3-way image classification set "data" from GitHub (wuyinwuxian/Neural_Networks_froth_flotation); label vocabulary: high, low, medium.

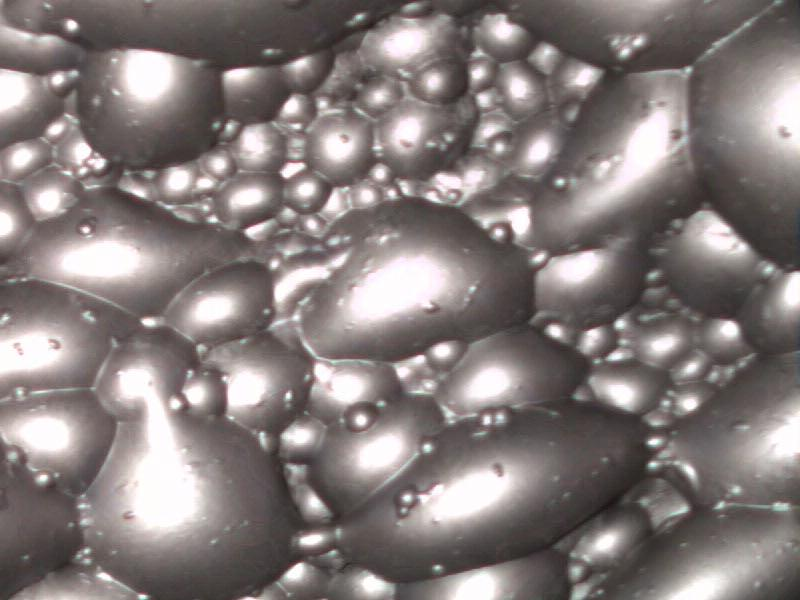
Label: high

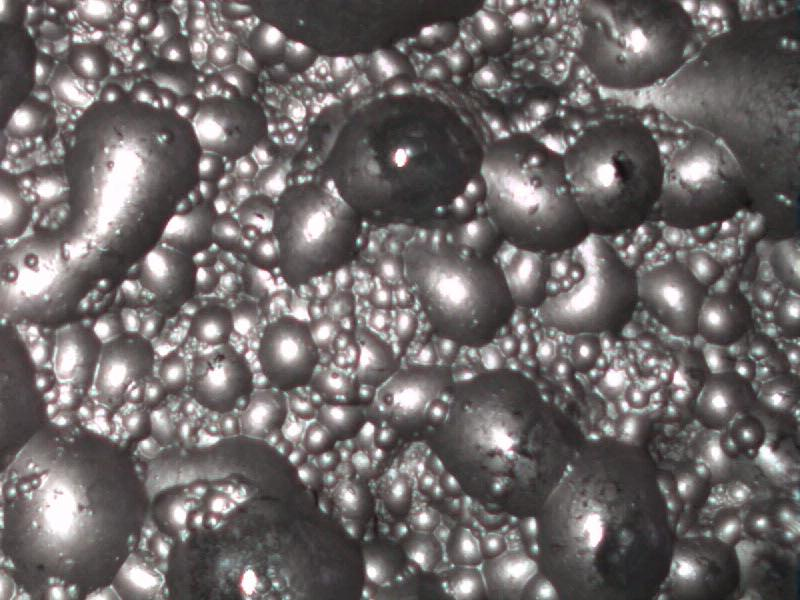
Label: low

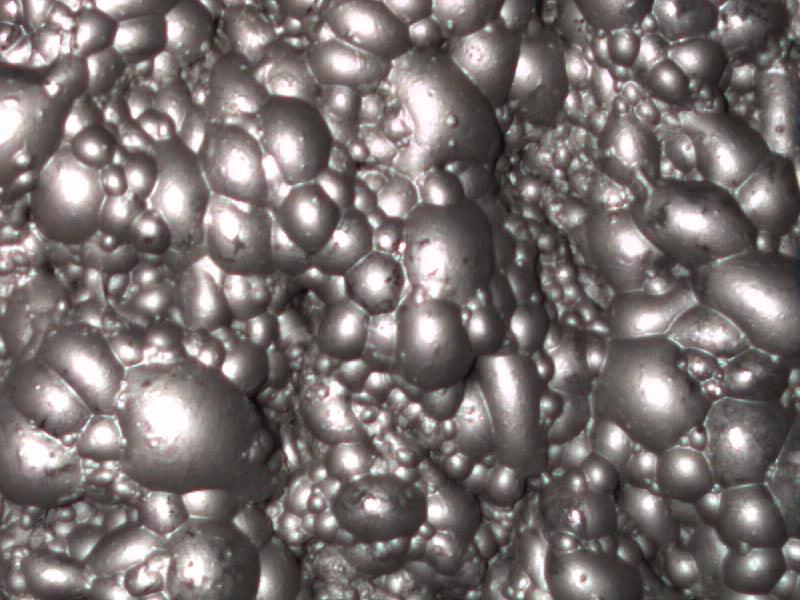
Label: medium

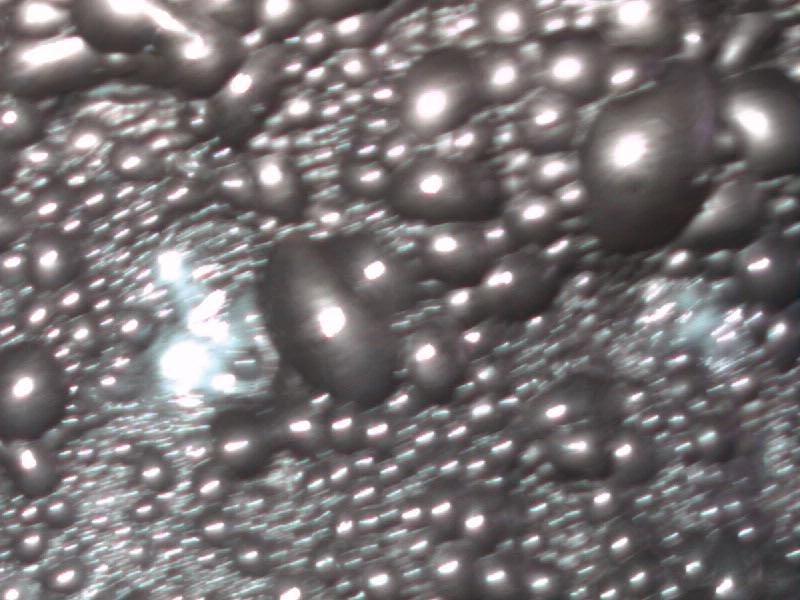
Label: high

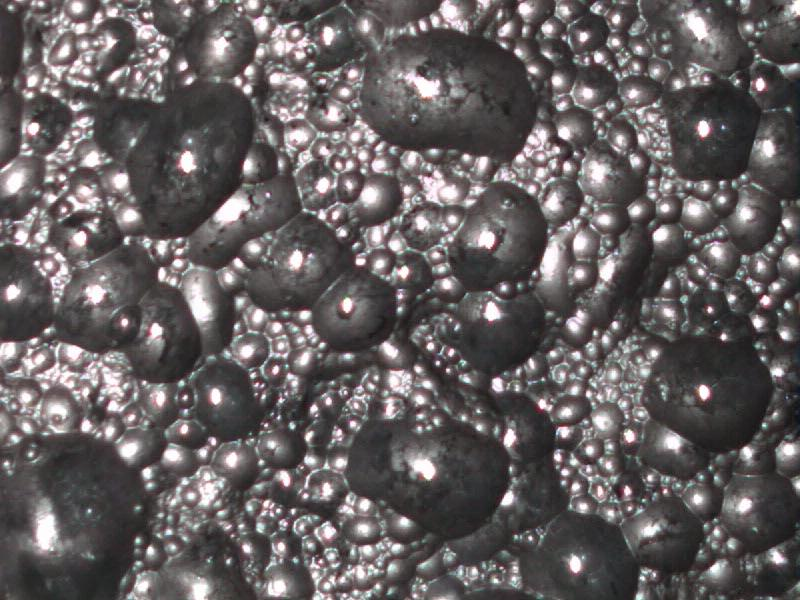
Label: low

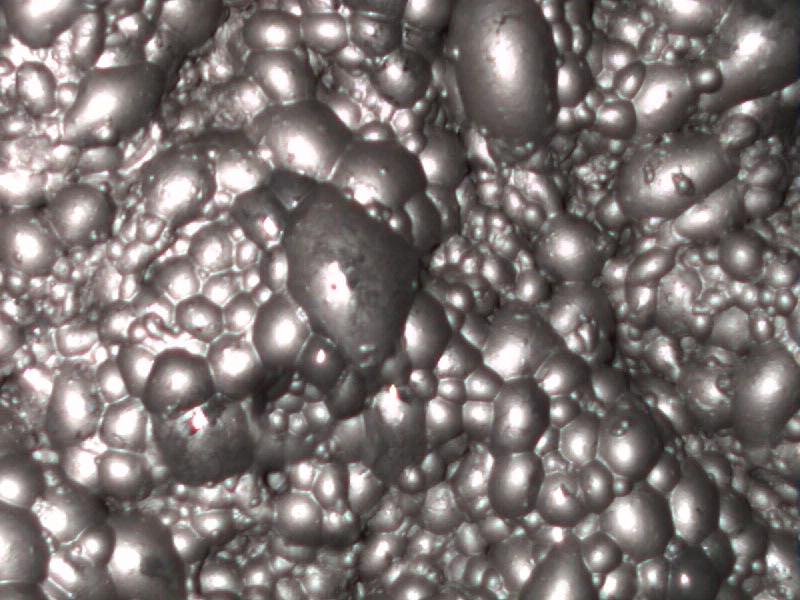
Label: medium
